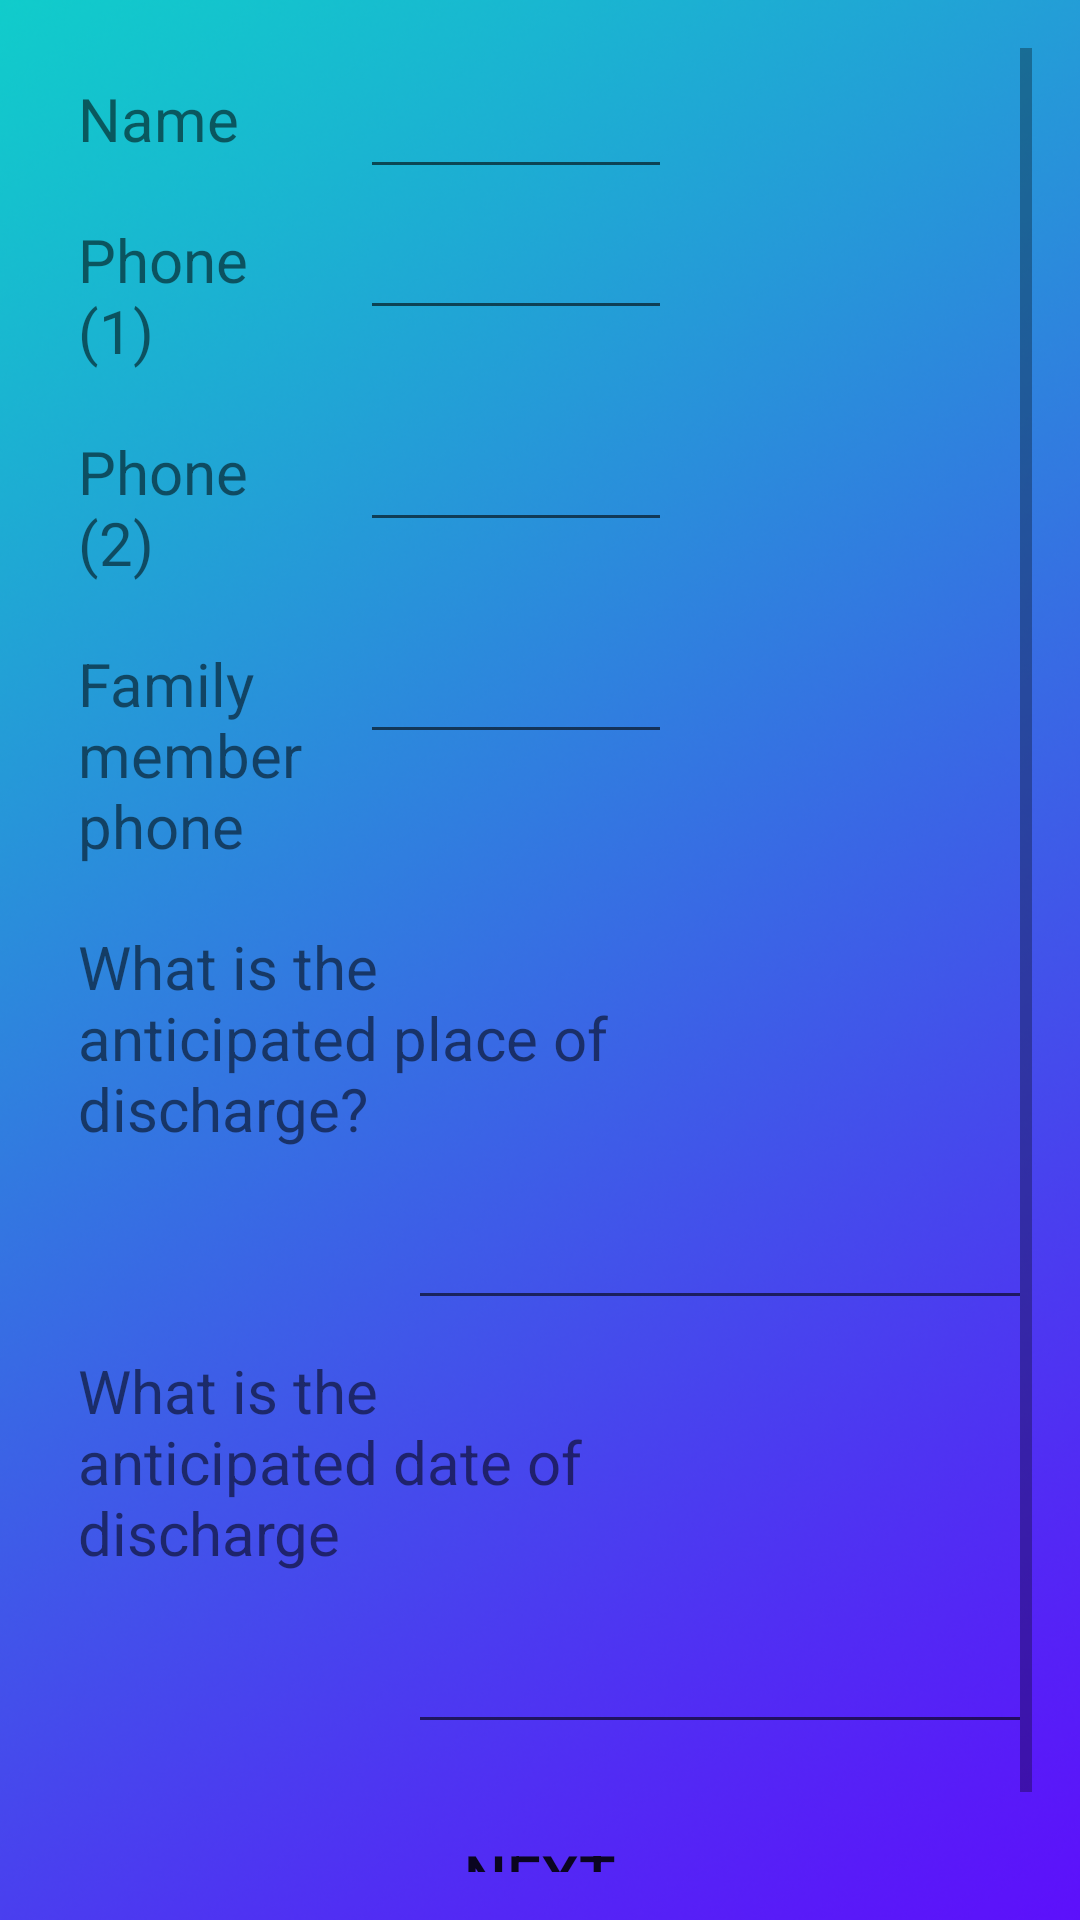

This screen was rendered from an Android layout file. Write that file and the resources it references.
<!-- AndroidManifest.xml: application theme AppTheme -->
<!-- res/layout/cell_socio_form_1.xml -->
<?xml version="1.0" encoding="utf-8"?>
<ScrollView xmlns:android="http://schemas.android.com/apk/res/android"
    android:layout_width="match_parent"
    android:layout_height="wrap_content"
    android:padding="@dimen/activity_vertical_margin"
    android:background="@drawable/gradient_background">


    <LinearLayout
        android:layout_width="match_parent"
        android:layout_height="wrap_content"
        android:orientation="vertical">


        
        <LinearLayout
            android:layout_width="match_parent"
            android:layout_height="wrap_content"
            android:orientation="horizontal">

            <TextView
                style="@style/textFormStyle"
                android:text="@string/name"/>

            <EditText
                style="@style/textFormStyle"
                android:id="@+id/edit_name"
                android:inputType="text"/>

            <View
                android:layout_width="@dimen/units_column"
                android:layout_height="wrap_content"/>

        </LinearLayout>

        
        <LinearLayout
            android:layout_width="match_parent"
            android:layout_height="wrap_content"
            android:orientation="horizontal">

            <TextView
                style="@style/textFormStyle"
                android:text="@string/phone_1"/>

            <EditText
                style="@style/textFormStyle"
                android:id="@+id/edit_phone_1"
                android:inputType="number"/>

            <View
                android:layout_width="@dimen/units_column"
                android:layout_height="wrap_content"/>

        </LinearLayout>
        <LinearLayout
            android:layout_width="match_parent"
            android:layout_height="wrap_content"
            android:orientation="horizontal">

            <TextView
                style="@style/textFormStyle"
                android:text="@string/phone_2"/>

            <EditText
                style="@style/textFormStyle"
                android:id="@+id/edit_phone_2"
                android:inputType="number"/>

            <View
                android:layout_width="@dimen/units_column"
                android:layout_height="wrap_content"/>

        </LinearLayout>
        <LinearLayout
            android:layout_width="match_parent"
            android:layout_height="wrap_content"
            android:orientation="horizontal">

            <TextView
                style="@style/textFormStyle"
                android:text="@string/family_phone"/>

            <EditText
                style="@style/textFormStyle"
                android:id="@+id/edit_family_phone"
                android:inputType="number"/>

            <View
                android:layout_width="@dimen/units_column"
                android:layout_height="wrap_content"/>

        </LinearLayout>


        

        <LinearLayout
            android:layout_width="match_parent"
            android:layout_height="wrap_content"
            android:orientation="horizontal">

            <TextView
                style="@style/textFormStyle"
                android:text="@string/anticipated_place_discharge"/>

            <View
                android:layout_width="@dimen/units_column"
                android:layout_height="wrap_content"/>

        </LinearLayout>
        <LinearLayout
            android:layout_width="match_parent"
            android:layout_height="wrap_content"
            android:orientation="horizontal">

            <View
                android:layout_width="@dimen/units_column"
                android:layout_height="wrap_content"/>

            <EditText
                style="@style/textFormStyle"
                android:id="@+id/edit_anticipated_place_discharge"
                android:inputType="text"/>


        </LinearLayout>

        <LinearLayout
            android:layout_width="match_parent"
            android:layout_height="wrap_content"
            android:orientation="horizontal">

            <TextView
                style="@style/textFormStyle"
                android:text="@string/anticipated_date_discharge"/>

            <View
                android:layout_width="@dimen/units_column"
                android:layout_height="wrap_content"/>

        </LinearLayout>
        <LinearLayout
            android:layout_width="match_parent"
            android:layout_height="wrap_content"
            android:orientation="horizontal">

            <View
                android:layout_width="@dimen/units_column"
                android:layout_height="wrap_content"/>

            <EditText
                style="@style/textFormStyle"
                android:id="@+id/edit_anticipated_date_discharge"
                android:inputType="date"
                android:focusable="false"/>


        </LinearLayout>


        <Button
            android:id="@+id/button"
            android:layout_width="match_parent"
            android:layout_height="wrap_content"
            android:text="@string/next"
            style="@style/buttonLarge.Primary"
            android:padding="5dp"/>


    </LinearLayout>

</ScrollView>
<!-- resources referenced by this layout -->
<resources>
  <dimen name="activity_vertical_margin">16dp</dimen>
  <dimen name="units_column">120dp</dimen>
  <!-- drawable gradient_background: png bitmap (drawable, 592994 bytes) -->
  <string name="anticipated_date_discharge">What is the anticipated date of discharge</string>
  <string name="anticipated_place_discharge">What is the anticipated place of discharge?</string>
  <string name="family_phone">Family member phone</string>
  <string name="name">Name</string>
  <string name="next">NEXT</string>
  <string name="phone_1">Phone (1)</string>
  <string name="phone_2">Phone (2)</string>
  <style name="buttonLarge.Primary">
          <item name="android:background">@drawable/button_primary</item>
      </style>
  <style name="textFormStyle">
          <item name="android:layout_width">0dp</item>
          <item name="android:layout_height">wrap_content</item>
          <item name="android:textSize">@dimen/text_medium</item>
          <item name="android:gravity">left</item>
          <item name="android:layout_weight">1</item>
          <item name="android:padding">@dimen/button_padding</item>
          <item name="android:textColor">@color/White</item>
          <item name="android:imeOptions">flagNoExtractUi</item>
  
      </style>
  <style name="AppTheme" parent="Theme.AppCompat.Light.DarkActionBar">
          
  
          
          <item name="android:actionBarStyle">@style/AppTheme.ActionBar</item>
          <item name="actionBarStyle">@style/AppTheme.ActionBar</item>
          <item name="android:actionModeStyle">@style/AppTheme.ActionBar</item>
          <item name="actionModeStyle">@style/AppTheme.ActionBar</item>
          <item name="android:actionMenuTextAppearance">@style/CustomActionBar</item>
          <item name="actionMenuTextAppearance">@style/CustomActionBar</item>
  
  
      </style>
  <dimen name="text_medium">20sp</dimen>
  <dimen name="button_padding">10dp</dimen>
  <style name="AppTheme.ActionBar" parent="Widget.AppCompat.Light.ActionBar">
          <item name="android:titleTextStyle">@style/AppTheme.ActionBar.TitleText</item>
          <item name="titleTextStyle">@style/AppTheme.ActionBar.TitleText</item>
          <item name="android:height">@dimen/bar_height</item>
          <item name="height">@dimen/bar_height</item>
          <item name="android:background">@color/RoyalBlue</item>
          <item name="background">@color/RoyalBlue</item>
      </style>
  <style name="CustomActionBar" parent="@android:style/TextAppearance.Holo.Widget.ActionBar.Menu">
          <item name="android:textSize">@dimen/text_medium</item>
      </style>
  <style name="AppTheme.ActionBar.TitleText" parent="TextAppearance.AppCompat.Widget.ActionBar.Title">
          <item name="android:textSize">@dimen/text_medium</item>
          <item name="android:textColor">@color/White</item>
      </style>
  <dimen name="bar_height">50dp</dimen>
</resources>
